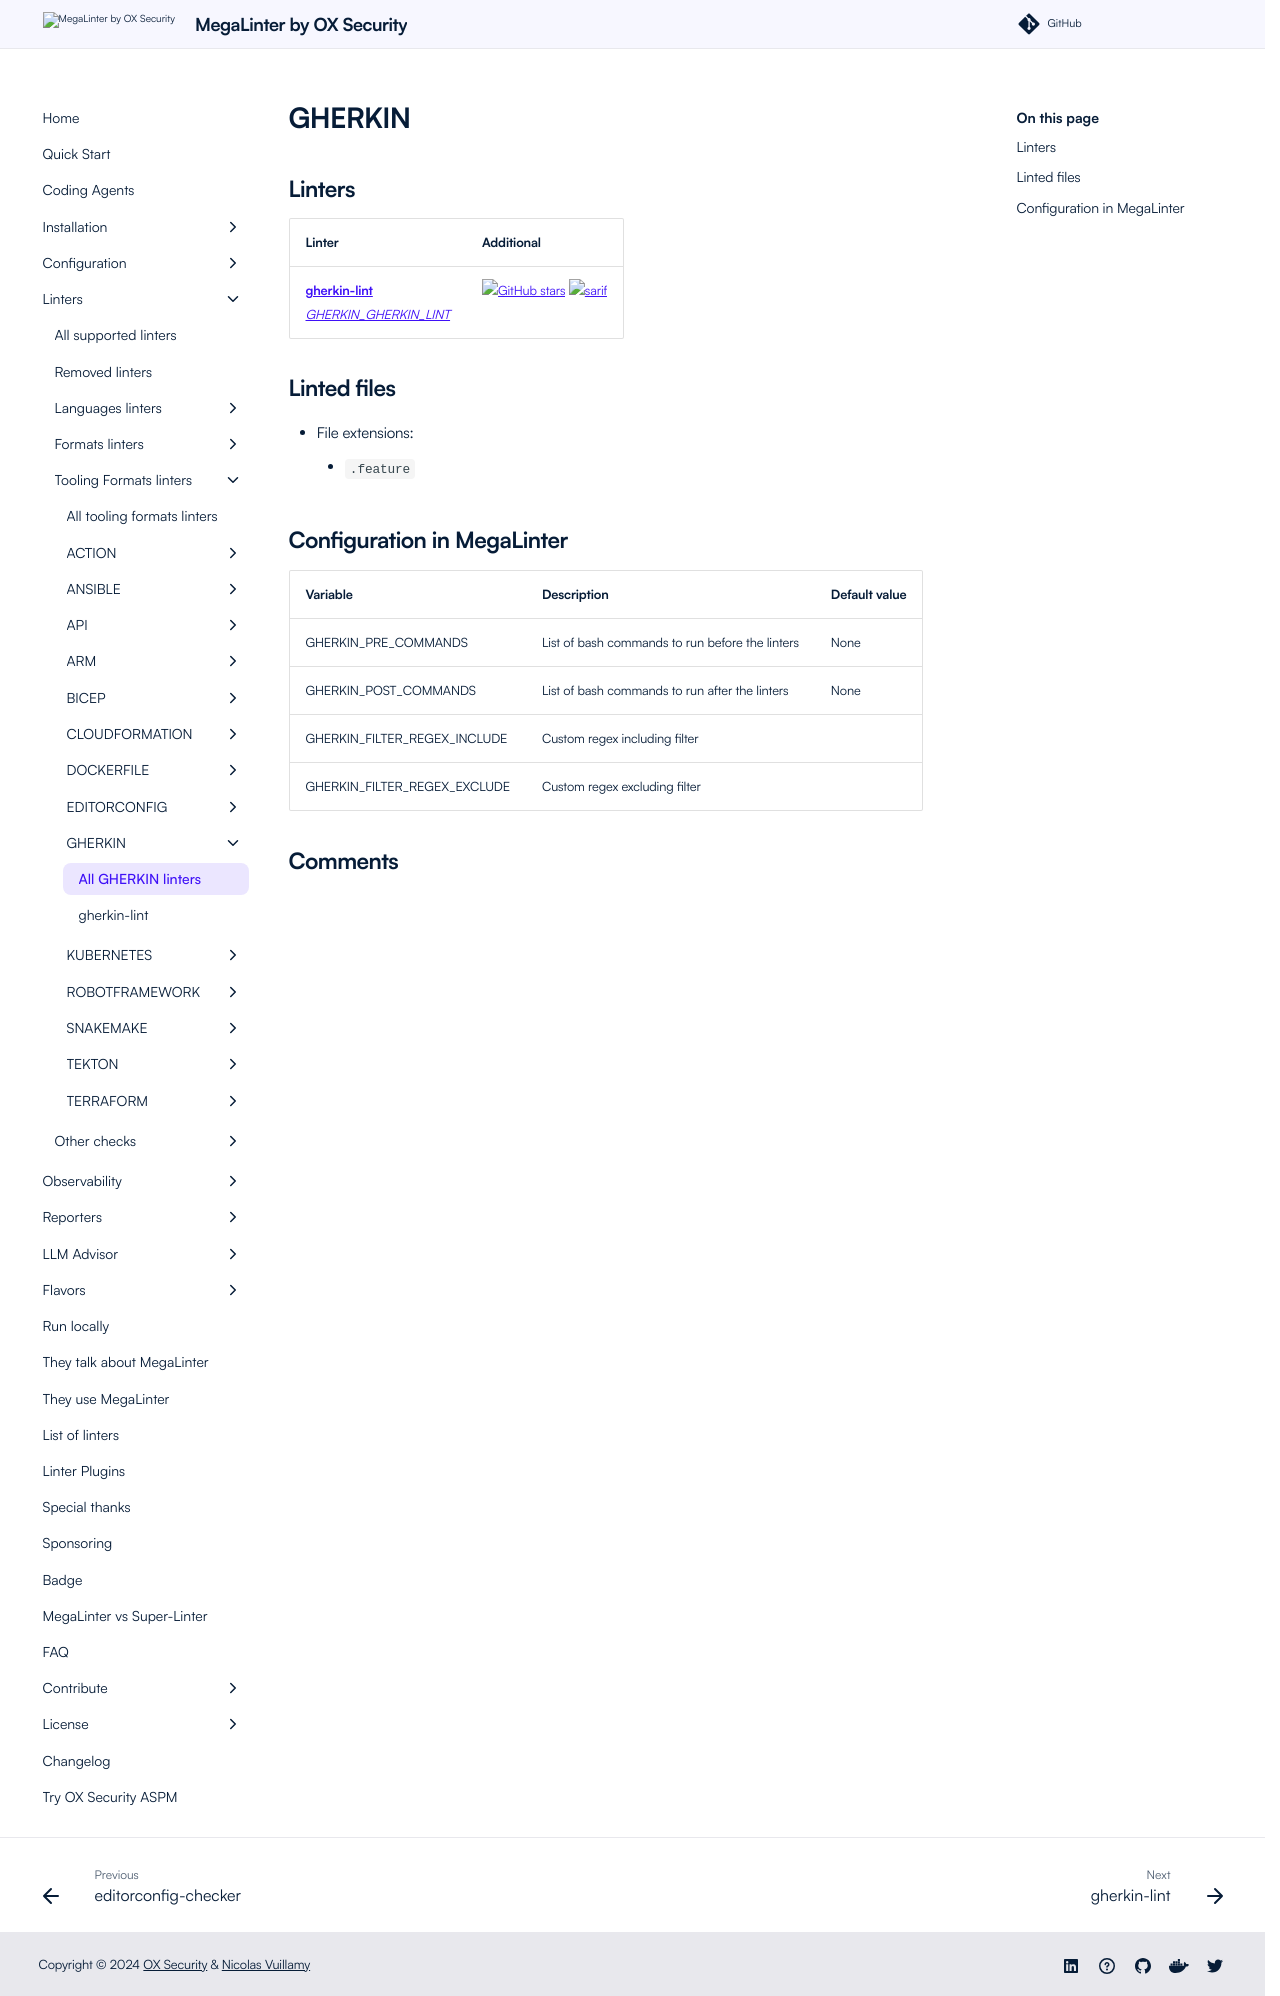

repository: oxsecurity/megalinter · page: beta/descriptors/gherkin/index.html · generator: mkdocs

---
title: GHERKIN linters in MegaLinter
description: gherkin-lint is available to analyze GHERKIN files in MegaLinter
---
<!-- markdownlint-disable MD003 MD020 MD033 MD041 -->
<!-- @generated by .automation/build.py, please don't update manually -->
<!-- Instead, update descriptor file at https://github.com/oxsecurity/megalinter/tree/main/megalinter/descriptors/gherkin.yml -->
# GHERKIN

## Linters

| Linter                                                                                            | Additional                                                                                                                                                                                        |
|---------------------------------------------------------------------------------------------------|---------------------------------------------------------------------------------------------------------------------------------------------------------------------------------------------------|
| [**gherkin-lint**](gherkin_gherkin_lint.md)<br/>[_GHERKIN_GHERKIN_LINT_](gherkin_gherkin_lint.md) | [![GitHub stars](https://img.shields.io/github/stars/gherkin-lint/gherkin-lint?cacheSeconds=3600)](https://github.com/gherkin-lint/gherkin-lint) ![sarif](https://shields.io/badge/-SARIF-orange) |

## Linted files

- File extensions:
  - `.feature`

## Configuration in MegaLinter

| Variable                     | Description                                     | Default value |
|------------------------------|-------------------------------------------------|---------------|
| GHERKIN_PRE_COMMANDS         | List of bash commands to run before the linters | None          |
| GHERKIN_POST_COMMANDS        | List of bash commands to run after the linters  | None          |
| GHERKIN_FILTER_REGEX_INCLUDE | Custom regex including filter                   |               |
| GHERKIN_FILTER_REGEX_EXCLUDE | Custom regex excluding filter                   |               |
